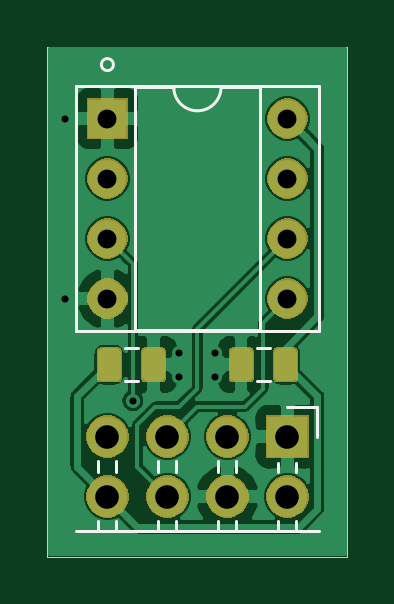
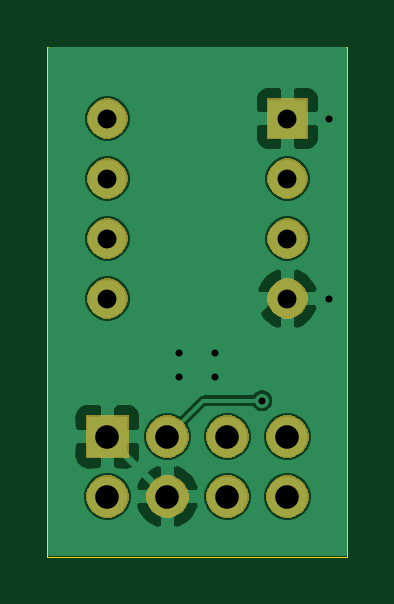
Circuit board: 11 layer files. Board 12.7 x 21.6 mm.
- bottom_copper: N64 EEPROM Breakout-B_Cu.gbr (37786 bytes)
- bottom_mask: N64 EEPROM Breakout-B_Mask.gbr (13782 bytes)
- paste: N64 EEPROM Breakout-B_Paste.gbr (513 bytes)
- bottom_silk: N64 EEPROM Breakout-B_SilkS.gbr (514 bytes)
- outline: N64 EEPROM Breakout-Edge_Cuts.gbr (712 bytes)
- top_copper: N64 EEPROM Breakout-F_Cu.gbr (53804 bytes)
- top_mask: N64 EEPROM Breakout-F_Mask.gbr (17690 bytes)
- paste: N64 EEPROM Breakout-F_Paste.gbr (7773 bytes)
- top_silk: N64 EEPROM Breakout-F_SilkS.gbr (2353 bytes)
- drill: N64 EEPROM Breakout-NPTH.drl (300 bytes)
- drill: N64 EEPROM Breakout-PTH.drl (587 bytes)

=== bottom_copper: N64 EEPROM Breakout-B_Cu.gbr (37786 bytes, source omitted) ===
=== bottom_mask: N64 EEPROM Breakout-B_Mask.gbr (13782 bytes, source omitted) ===
=== paste: N64 EEPROM Breakout-B_Paste.gbr ===
G04 #@! TF.GenerationSoftware,KiCad,Pcbnew,(5.1.5-0-10_14)*
G04 #@! TF.CreationDate,2020-05-05T19:22:47-07:00*
G04 #@! TF.ProjectId,N64 EEPROM Breakout,4e363420-4545-4505-924f-4d2042726561,rev?*
G04 #@! TF.SameCoordinates,Original*
G04 #@! TF.FileFunction,Paste,Bot*
G04 #@! TF.FilePolarity,Positive*
%FSLAX46Y46*%
G04 Gerber Fmt 4.6, Leading zero omitted, Abs format (unit mm)*
G04 Created by KiCad (PCBNEW (5.1.5-0-10_14)) date 2020-05-05 19:22:47*
%MOMM*%
%LPD*%
G04 APERTURE LIST*
G04 APERTURE END LIST*
M02*

=== bottom_silk: N64 EEPROM Breakout-B_SilkS.gbr ===
G04 #@! TF.GenerationSoftware,KiCad,Pcbnew,(5.1.5-0-10_14)*
G04 #@! TF.CreationDate,2020-05-05T19:22:47-07:00*
G04 #@! TF.ProjectId,N64 EEPROM Breakout,4e363420-4545-4505-924f-4d2042726561,rev?*
G04 #@! TF.SameCoordinates,Original*
G04 #@! TF.FileFunction,Legend,Bot*
G04 #@! TF.FilePolarity,Positive*
%FSLAX46Y46*%
G04 Gerber Fmt 4.6, Leading zero omitted, Abs format (unit mm)*
G04 Created by KiCad (PCBNEW (5.1.5-0-10_14)) date 2020-05-05 19:22:47*
%MOMM*%
%LPD*%
G04 APERTURE LIST*
G04 APERTURE END LIST*
M02*

=== outline: N64 EEPROM Breakout-Edge_Cuts.gbr ===
G04 #@! TF.GenerationSoftware,KiCad,Pcbnew,(5.1.5-0-10_14)*
G04 #@! TF.CreationDate,2020-05-05T19:22:47-07:00*
G04 #@! TF.ProjectId,N64 EEPROM Breakout,4e363420-4545-4505-924f-4d2042726561,rev?*
G04 #@! TF.SameCoordinates,Original*
G04 #@! TF.FileFunction,Profile,NP*
%FSLAX46Y46*%
G04 Gerber Fmt 4.6, Leading zero omitted, Abs format (unit mm)*
G04 Created by KiCad (PCBNEW (5.1.5-0-10_14)) date 2020-05-05 19:22:47*
%MOMM*%
%LPD*%
G04 APERTURE LIST*
%ADD10C,0.050000*%
G04 APERTURE END LIST*
D10*
X137160000Y-105410000D02*
X137160000Y-127000000D01*
X149860000Y-105410000D02*
X137160000Y-105410000D01*
X149860000Y-127000000D02*
X149860000Y-105410000D01*
X137160000Y-127000000D02*
X149860000Y-127000000D01*
M02*

=== top_copper: N64 EEPROM Breakout-F_Cu.gbr (53804 bytes, source omitted) ===
=== top_mask: N64 EEPROM Breakout-F_Mask.gbr (17690 bytes, source omitted) ===
=== paste: N64 EEPROM Breakout-F_Paste.gbr (7773 bytes, source omitted) ===
=== top_silk: N64 EEPROM Breakout-F_SilkS.gbr ===
G04 #@! TF.GenerationSoftware,KiCad,Pcbnew,(5.1.5-0-10_14)*
G04 #@! TF.CreationDate,2020-05-05T19:22:47-07:00*
G04 #@! TF.ProjectId,N64 EEPROM Breakout,4e363420-4545-4505-924f-4d2042726561,rev?*
G04 #@! TF.SameCoordinates,Original*
G04 #@! TF.FileFunction,Legend,Top*
G04 #@! TF.FilePolarity,Positive*
%FSLAX46Y46*%
G04 Gerber Fmt 4.6, Leading zero omitted, Abs format (unit mm)*
G04 Created by KiCad (PCBNEW (5.1.5-0-10_14)) date 2020-05-05 19:22:47*
%MOMM*%
%LPD*%
G04 APERTURE LIST*
%ADD10C,0.120000*%
G04 APERTURE END LIST*
D10*
X139954000Y-106172000D02*
G75*
G03X139954000Y-106172000I-254000J0D01*
G01*
X148590000Y-120650000D02*
X148590000Y-121920000D01*
X147320000Y-120650000D02*
X148590000Y-120650000D01*
X139320000Y-122962929D02*
X139320000Y-123417071D01*
X140080000Y-122962929D02*
X140080000Y-123417071D01*
X139320000Y-125502929D02*
X139320000Y-125900000D01*
X140080000Y-125502929D02*
X140080000Y-125900000D01*
X141860000Y-122962929D02*
X141860000Y-123417071D01*
X142620000Y-122962929D02*
X142620000Y-123417071D01*
X141860000Y-125502929D02*
X141860000Y-125900000D01*
X142620000Y-125502929D02*
X142620000Y-125900000D01*
X144400000Y-122962929D02*
X144400000Y-123417071D01*
X145160000Y-122962929D02*
X145160000Y-123417071D01*
X144400000Y-125502929D02*
X144400000Y-125900000D01*
X145160000Y-125502929D02*
X145160000Y-125900000D01*
X146940000Y-123030000D02*
X146940000Y-123417071D01*
X147700000Y-123030000D02*
X147700000Y-123417071D01*
X146940000Y-125502929D02*
X146940000Y-125900000D01*
X147700000Y-125502929D02*
X147700000Y-125900000D01*
X148650000Y-125900000D02*
X138370000Y-125900000D01*
X148650000Y-107068000D02*
X138370000Y-107068000D01*
X148650000Y-117468000D02*
X148650000Y-107068000D01*
X138370000Y-117468000D02*
X148650000Y-117468000D01*
X138370000Y-107068000D02*
X138370000Y-117468000D01*
X146160000Y-107128000D02*
X144510000Y-107128000D01*
X146160000Y-117408000D02*
X146160000Y-107128000D01*
X140860000Y-117408000D02*
X146160000Y-117408000D01*
X140860000Y-107128000D02*
X140860000Y-117408000D01*
X142510000Y-107128000D02*
X140860000Y-107128000D01*
X144510000Y-107128000D02*
G75*
G02X142510000Y-107128000I-1000000J0D01*
G01*
X146562578Y-118162000D02*
X146045422Y-118162000D01*
X146562578Y-119582000D02*
X146045422Y-119582000D01*
X140457422Y-119582000D02*
X140974578Y-119582000D01*
X140457422Y-118162000D02*
X140974578Y-118162000D01*
M02*

=== drill: N64 EEPROM Breakout-NPTH.drl ===
M48
; DRILL file {KiCad (5.1.5-0-10_14)} date Tuesday, May 05, 2020 at 07:22:49 PM
; FORMAT={-:-/ absolute / inch / decimal}
; #@! TF.CreationDate,2020-05-05T19:22:49-07:00
; #@! TF.GenerationSoftware,Kicad,Pcbnew,(5.1.5-0-10_14)
; #@! TF.FileFunction,NonPlated,1,2,NPTH
FMAT,2
INCH
%
G90
G05
T0
M30

=== drill: N64 EEPROM Breakout-PTH.drl ===
M48
; DRILL file {KiCad (5.1.5-0-10_14)} date Tuesday, May 05, 2020 at 07:22:49 PM
; FORMAT={-:-/ absolute / inch / decimal}
; #@! TF.CreationDate,2020-05-05T19:22:49-07:00
; #@! TF.GenerationSoftware,Kicad,Pcbnew,(5.1.5-0-10_14)
; #@! TF.FileFunction,Plated,1,2,PTH
FMAT,2
INCH
T1C0.0118
T2C0.0315
T3C0.0394
%
G90
G05
T1
X5.43Y-4.27
X5.43Y-4.57
X5.5425Y-4.74
X5.62Y-4.66
X5.62Y-4.7
X5.68Y-4.66
X5.68Y-4.7
T2
X5.5Y-4.27
X5.5Y-4.37
X5.5Y-4.47
X5.5Y-4.57
X5.8Y-4.27
X5.8Y-4.37
X5.8Y-4.47
X5.8Y-4.57
T3
X5.5Y-4.8
X5.5Y-4.9
X5.6Y-4.8
X5.6Y-4.9
X5.7Y-4.8
X5.7Y-4.9
X5.8Y-4.8
X5.8Y-4.9
T0
M30

